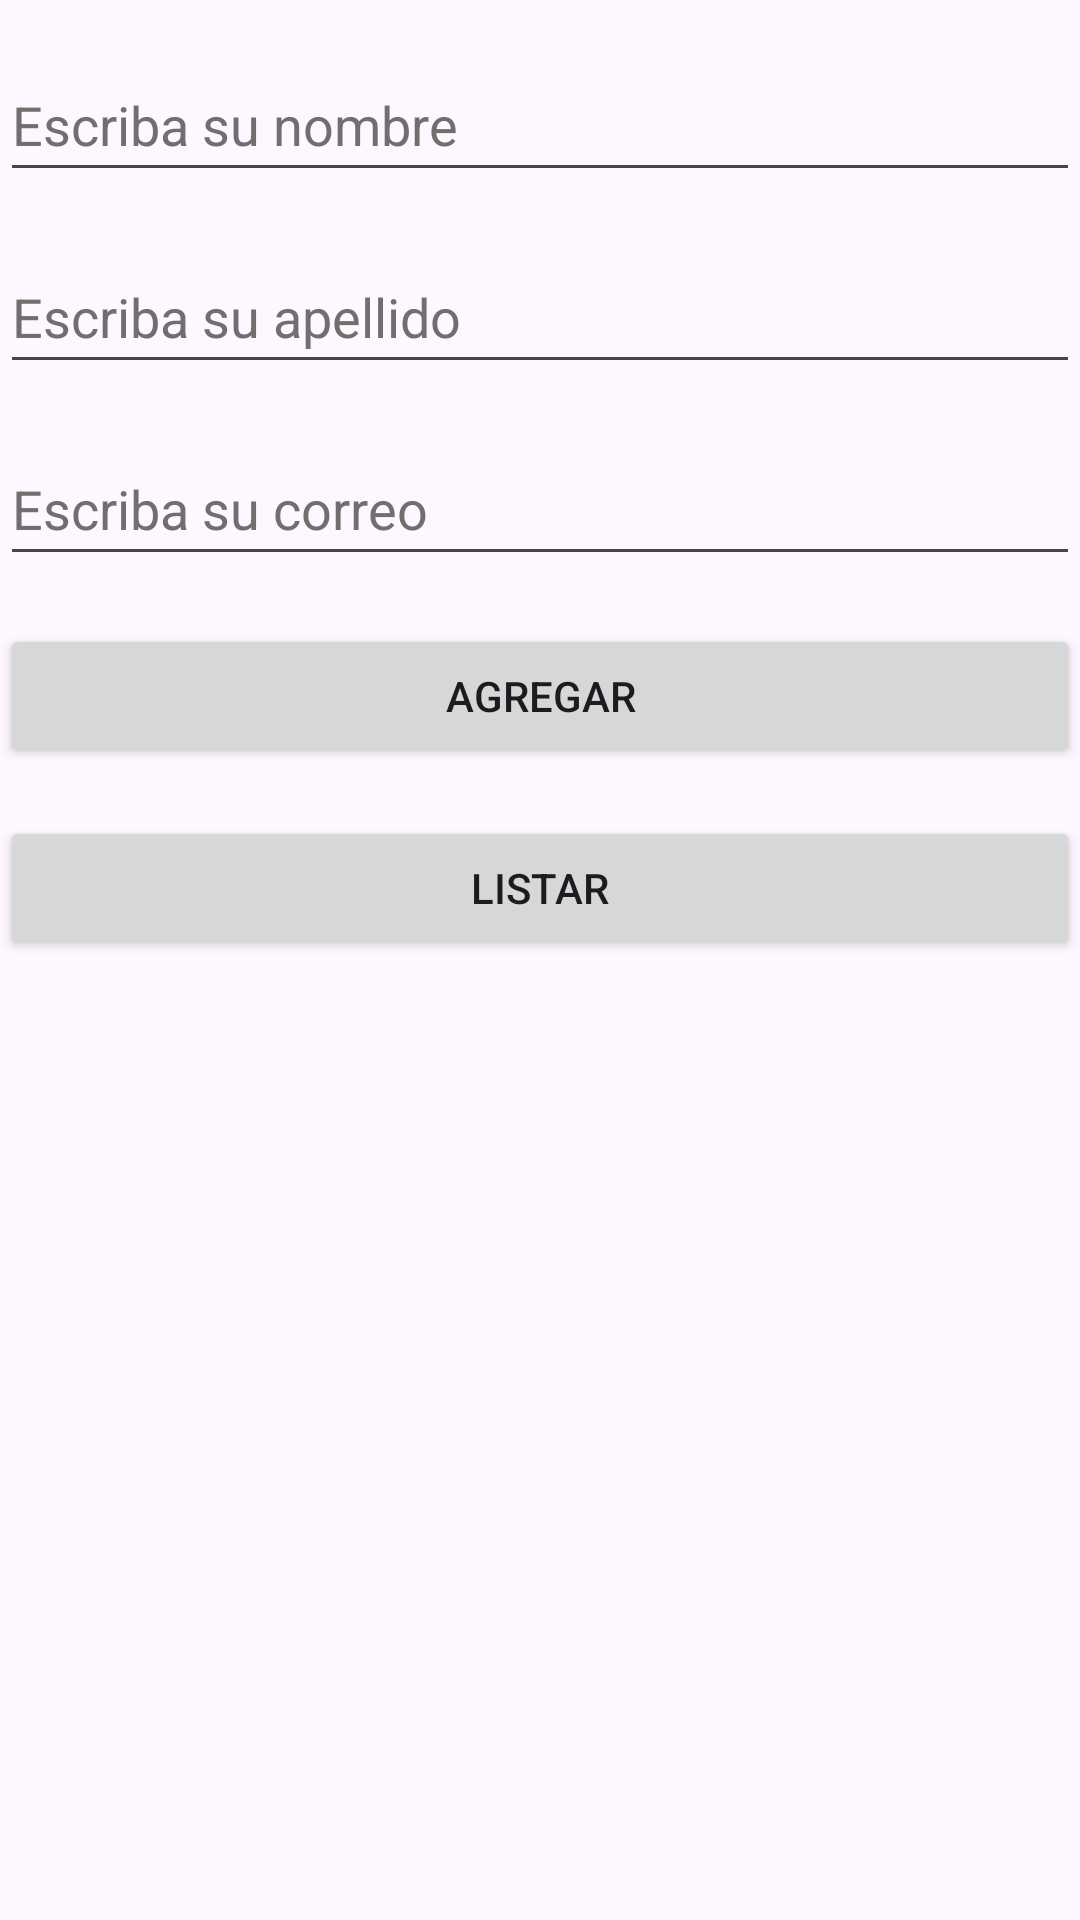

Write the Android layout XML for this screen, with the resource values it uses.
<!-- AndroidManifest.xml: application theme Theme.Guia11 -->
<!-- res/layout/activity_main.xml -->
<?xml version="1.0" encoding="utf-8"?>
<androidx.constraintlayout.widget.ConstraintLayout xmlns:android="http://schemas.android.com/apk/res/android"
    xmlns:app="http://schemas.android.com/apk/res-auto"
    xmlns:tools="http://schemas.android.com/tools"
    android:layout_width="match_parent"
    android:layout_height="match_parent"
    android:layout_margin="12dp"
    tools:context=".MainActivity">

    <EditText
        android:id="@+id/txtNombre"
        android:layout_width="match_parent"
        android:layout_height="wrap_content"
        android:layout_marginTop="16dp"
        android:ems="10"
        android:hint="@string/txtNombre"
        android:inputType="text"
        android:minHeight="48dp"
        android:textColorHint="#716E6D"
        app:layout_constraintEnd_toEndOf="parent"
        app:layout_constraintStart_toStartOf="parent"
        app:layout_constraintTop_toTopOf="parent"
        android:autofillHints="" />

    <EditText
        android:id="@+id/txtApellido"
        android:layout_width="match_parent"
        android:layout_height="wrap_content"
        android:layout_marginTop="16dp"
        android:ems="10"
        android:hint="@string/txtApellido"
        android:inputType="text"
        android:minHeight="48dp"
        android:textColorHint="#716E6D"
        app:layout_constraintEnd_toEndOf="parent"
        app:layout_constraintStart_toStartOf="parent"
        app:layout_constraintTop_toBottomOf="@+id/txtNombre"
        android:autofillHints="" />

    <EditText
        android:id="@+id/txtCorreo"
        android:layout_width="match_parent"
        android:layout_height="wrap_content"
        android:layout_marginTop="16dp"
        android:ems="10"
        android:hint="@string/txtCorreo"
        android:inputType="textEmailAddress"
        android:minHeight="48dp"
        android:textColorHint="#716E6D"
        app:layout_constraintEnd_toEndOf="parent"
        app:layout_constraintStart_toStartOf="parent"
        app:layout_constraintTop_toBottomOf="@+id/txtApellido"
        android:autofillHints="" />

    <Button
        android:id="@+id/btnAgregar"
        android:layout_width="match_parent"
        android:layout_height="wrap_content"
        android:layout_marginTop="16dp"
        android:onClick="AgregarParticipante"
        android:text="@string/btnAgregar"
        app:layout_constraintEnd_toEndOf="parent"
        app:layout_constraintStart_toStartOf="parent"
        app:layout_constraintTop_toBottomOf="@+id/txtCorreo" />

    <Button
        android:id="@+id/btnListar"
        android:layout_width="match_parent"
        android:layout_height="wrap_content"
        android:layout_marginTop="16dp"
        android:onClick="verPartipantes"
        android:text="@string/btnListar"
        app:layout_constraintEnd_toEndOf="parent"
        app:layout_constraintStart_toStartOf="parent"
        app:layout_constraintTop_toBottomOf="@+id/btnAgregar" />

</androidx.constraintlayout.widget.ConstraintLayout>
<!-- resources referenced by this layout -->
<resources>
  <string name="btnAgregar">AGREGAR</string>
  <string name="btnListar">LISTAR</string>
  <string name="txtApellido">Escriba su apellido</string>
  <string name="txtCorreo">Escriba su correo</string>
  <string name="txtNombre">Escriba su nombre</string>
  <style name="Theme.Guia11" parent="Base.Theme.Guia11" />
  <style name="Base.Theme.Guia11" parent="Theme.Material3.DayNight.NoActionBar">
          
          
      </style>
</resources>
